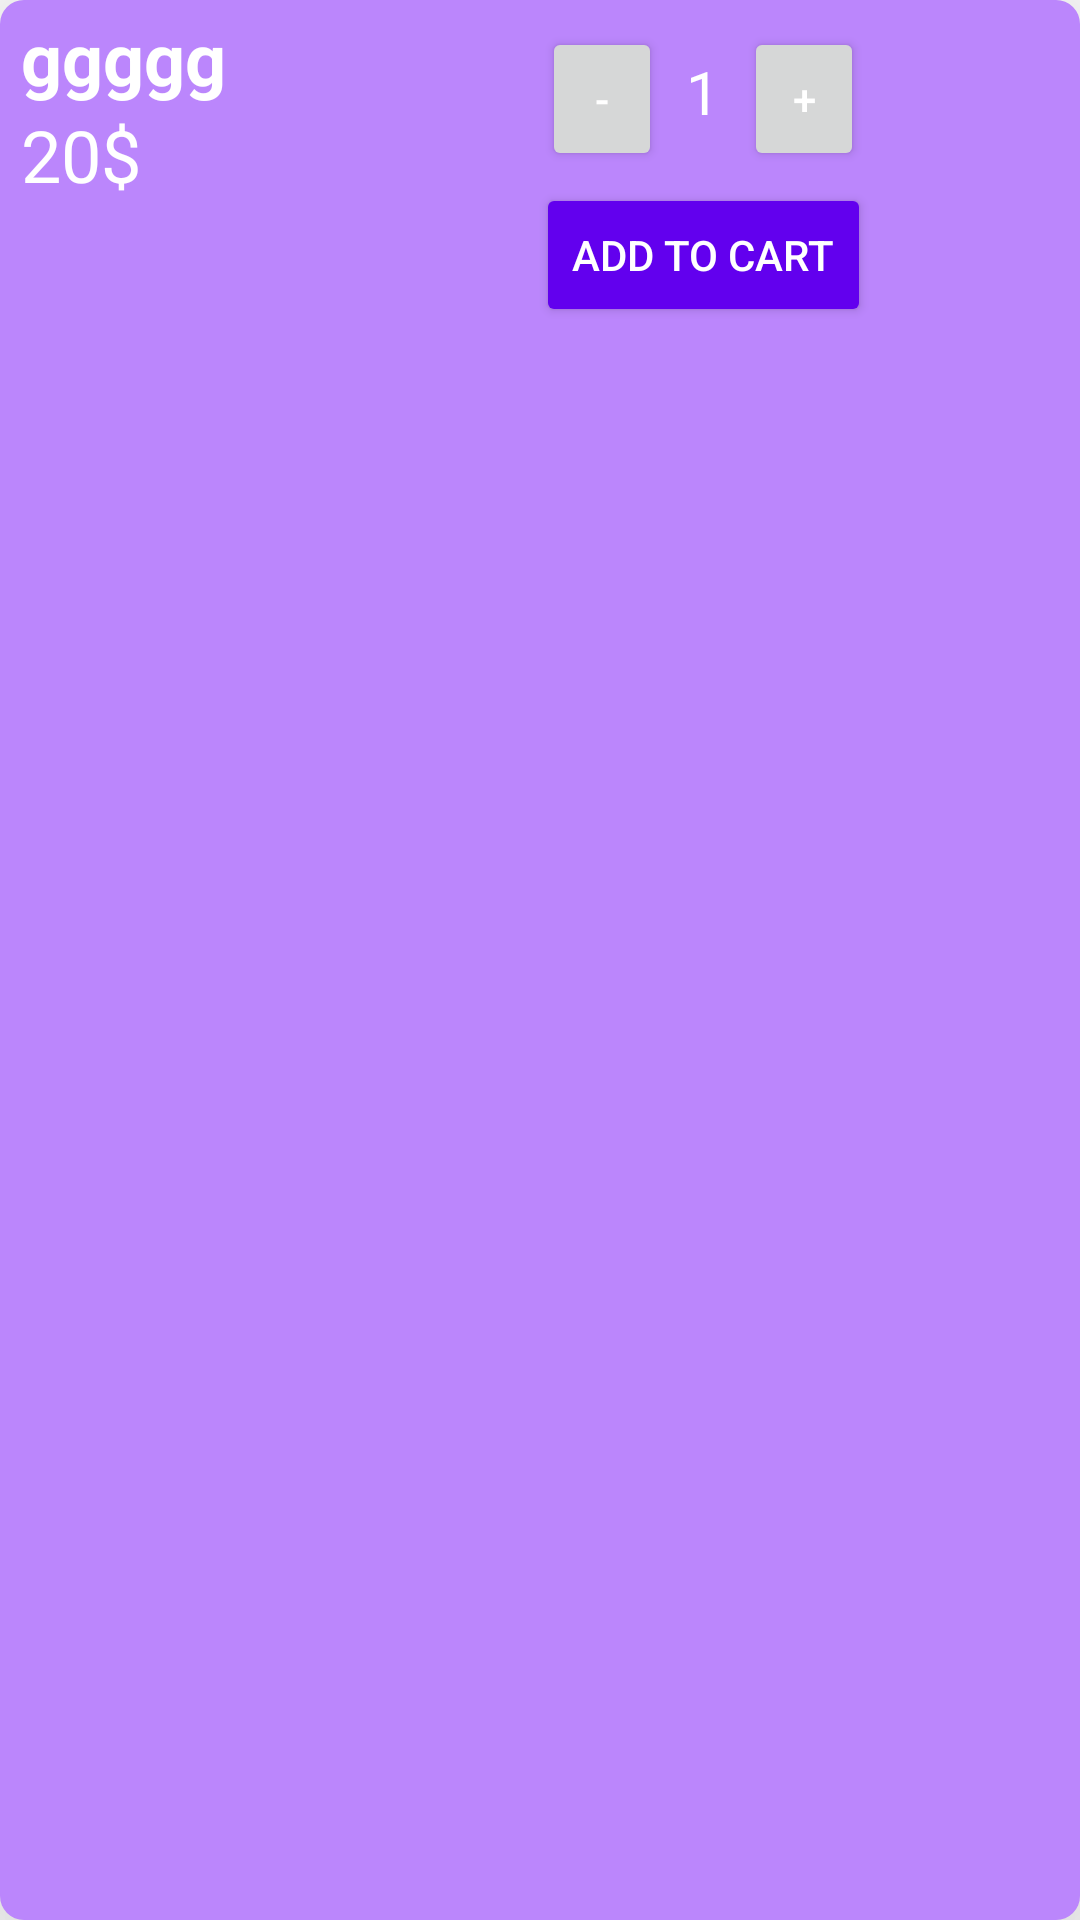

This screen was rendered from an Android layout file. Write that file and the resources it references.
<!-- AndroidManifest.xml: application theme Theme.TestCakes -->
<!-- res/layout/product_item.xml -->
<LinearLayout xmlns:android="http://schemas.android.com/apk/res/android"
    android:layout_width="match_parent"
    android:layout_height="wrap_content"
    xmlns:app="http://schemas.android.com/apk/res-auto"
    android:orientation="horizontal"
    android:padding="3dp"
     android:background="@drawable/product_item_background"
    android:elevation="55dp"
    android:weightSum="20"
     android:layout_marginTop="20dp"
    android:layout_marginLeft="14dp"
    android:layout_marginRight="14dp">

    <LinearLayout
        android:layout_width="0dp"
        android:layout_height="wrap_content"
        android:layout_weight="6"
        android:layout_marginLeft="4dp"
        android:orientation="vertical">

        <TextView
            android:id="@+id/productNameTextView"
            android:layout_width="wrap_content"
            android:layout_height="wrap_content"
            android:text="ggggg"
            android:textColor="#FFFFFF"
            android:textSize="24sp"
            android:textStyle="bold" />

        <TextView
            android:id="@+id/productPriceTextView"
            android:layout_width="wrap_content"
            android:layout_height="wrap_content"
            android:text="20$"
            android:textColor="#ffffff"
            android:textSize="24sp" />
    </LinearLayout>

    <LinearLayout
        android:layout_width="0dp"
        android:layout_height="wrap_content"
        android:layout_weight="14"
         android:orientation="vertical">


        <LinearLayout
            android:layout_width="wrap_content"
            android:layout_height="wrap_content"
            android:padding="4dp"
            android:layout_gravity="center"
            android:layout_marginTop="2dp"

            android:orientation="horizontal">

            <Button
                android:id="@+id/decreaseQuantityButton"
                android:layout_width="40dp"
                android:layout_height="wrap_content"
                android:textColor="#FFFFFF"
                android:text="-" />

            <TextView
                android:id="@+id/quantityTextView"
                android:layout_width="wrap_content"
                android:layout_height="wrap_content"
                android:layout_marginHorizontal="8dp"
                android:gravity="center"
                android:textColor="#FFFFFF"
                android:text="1"
                android:textSize="20sp" />

            <Button
                android:id="@+id/increaseQuantityButton"
                android:layout_width="40dp"
                android:textColor="#FFFFFF"

                android:layout_height="wrap_content"
                android:text="+" />
        </LinearLayout>

        <Button
            android:id="@+id/addToCartButton"
            android:layout_width="wrap_content"
            android:layout_height="wrap_content"
            android:layout_gravity="center"
             android:backgroundTint="@color/purple_500"
            android:text="Add to Cart"
            android:textColor="@android:color/white" />
    </LinearLayout>
</LinearLayout>
<!-- resources referenced by this layout -->
<resources>
  <color name="purple_500">#FF6200EE</color>
  <!-- drawable product_item_background (drawable) -->
  <?xml version="1.0" encoding="utf-8"?>
  <shape xmlns:android="http://schemas.android.com/apk/res/android"
      android:shape="rectangle">
      <corners android:radius="8dp" />
      <solid android:color="#FFBB86FC" />
      <padding
          android:left="16dp"
          android:top="16dp"
          android:right="16dp"
          android:bottom="16dp"/>
      
  </shape>
  <style name="Theme.TestCakes" parent="Theme.MaterialComponents.DayNight.DarkActionBar">
          
          <item name="colorPrimary">@color/purple_500</item>
          <item name="colorPrimaryVariant">@color/purple_700</item>
          <item name="colorOnPrimary">@color/white</item>
          
          <item name="colorSecondary">@color/teal_200</item>
          <item name="colorSecondaryVariant">@color/teal_700</item>
          <item name="colorOnSecondary">@color/black</item>
          
          <item name="android:statusBarColor">?attr/colorPrimaryVariant</item>
          
      </style>
  <color name="purple_700">#FF3700B3</color>
  <color name="white">#FF000000</color>
  <color name="teal_200">#FF03DAC5</color>
  <color name="teal_700">#FF018786</color>
  <color name="black">#FF000000</color>
</resources>
